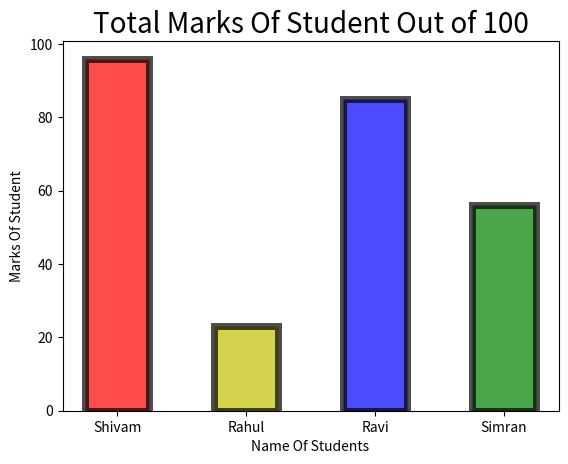

The matplotlib source for this figure:
import matplotlib.pyplot as plt

x = ["Shivam" , "Rahul", "Ravi" , "Simran"]
y = [96,23,85,56]
plt.xlabel("Name Of Students",fontsize = 10)
plt.ylabel("Marks Of Student" , fontsize = 10)
plt.title("Total Marks Of Student Out of 100",fontsize = 20)

c = ['r','y','b','g']  #passing color we can pass the color code too

plt.bar(x,y,color = c, width=0.5, edgecolor="black", linewidth = 5 , alpha = 0.7 ) #alpha parameter is used to control opacity varies from 0 to 1
#width paramenter is used to control the width of the each bar 
#linewidth is for the giving the edge for graph
plt.show()